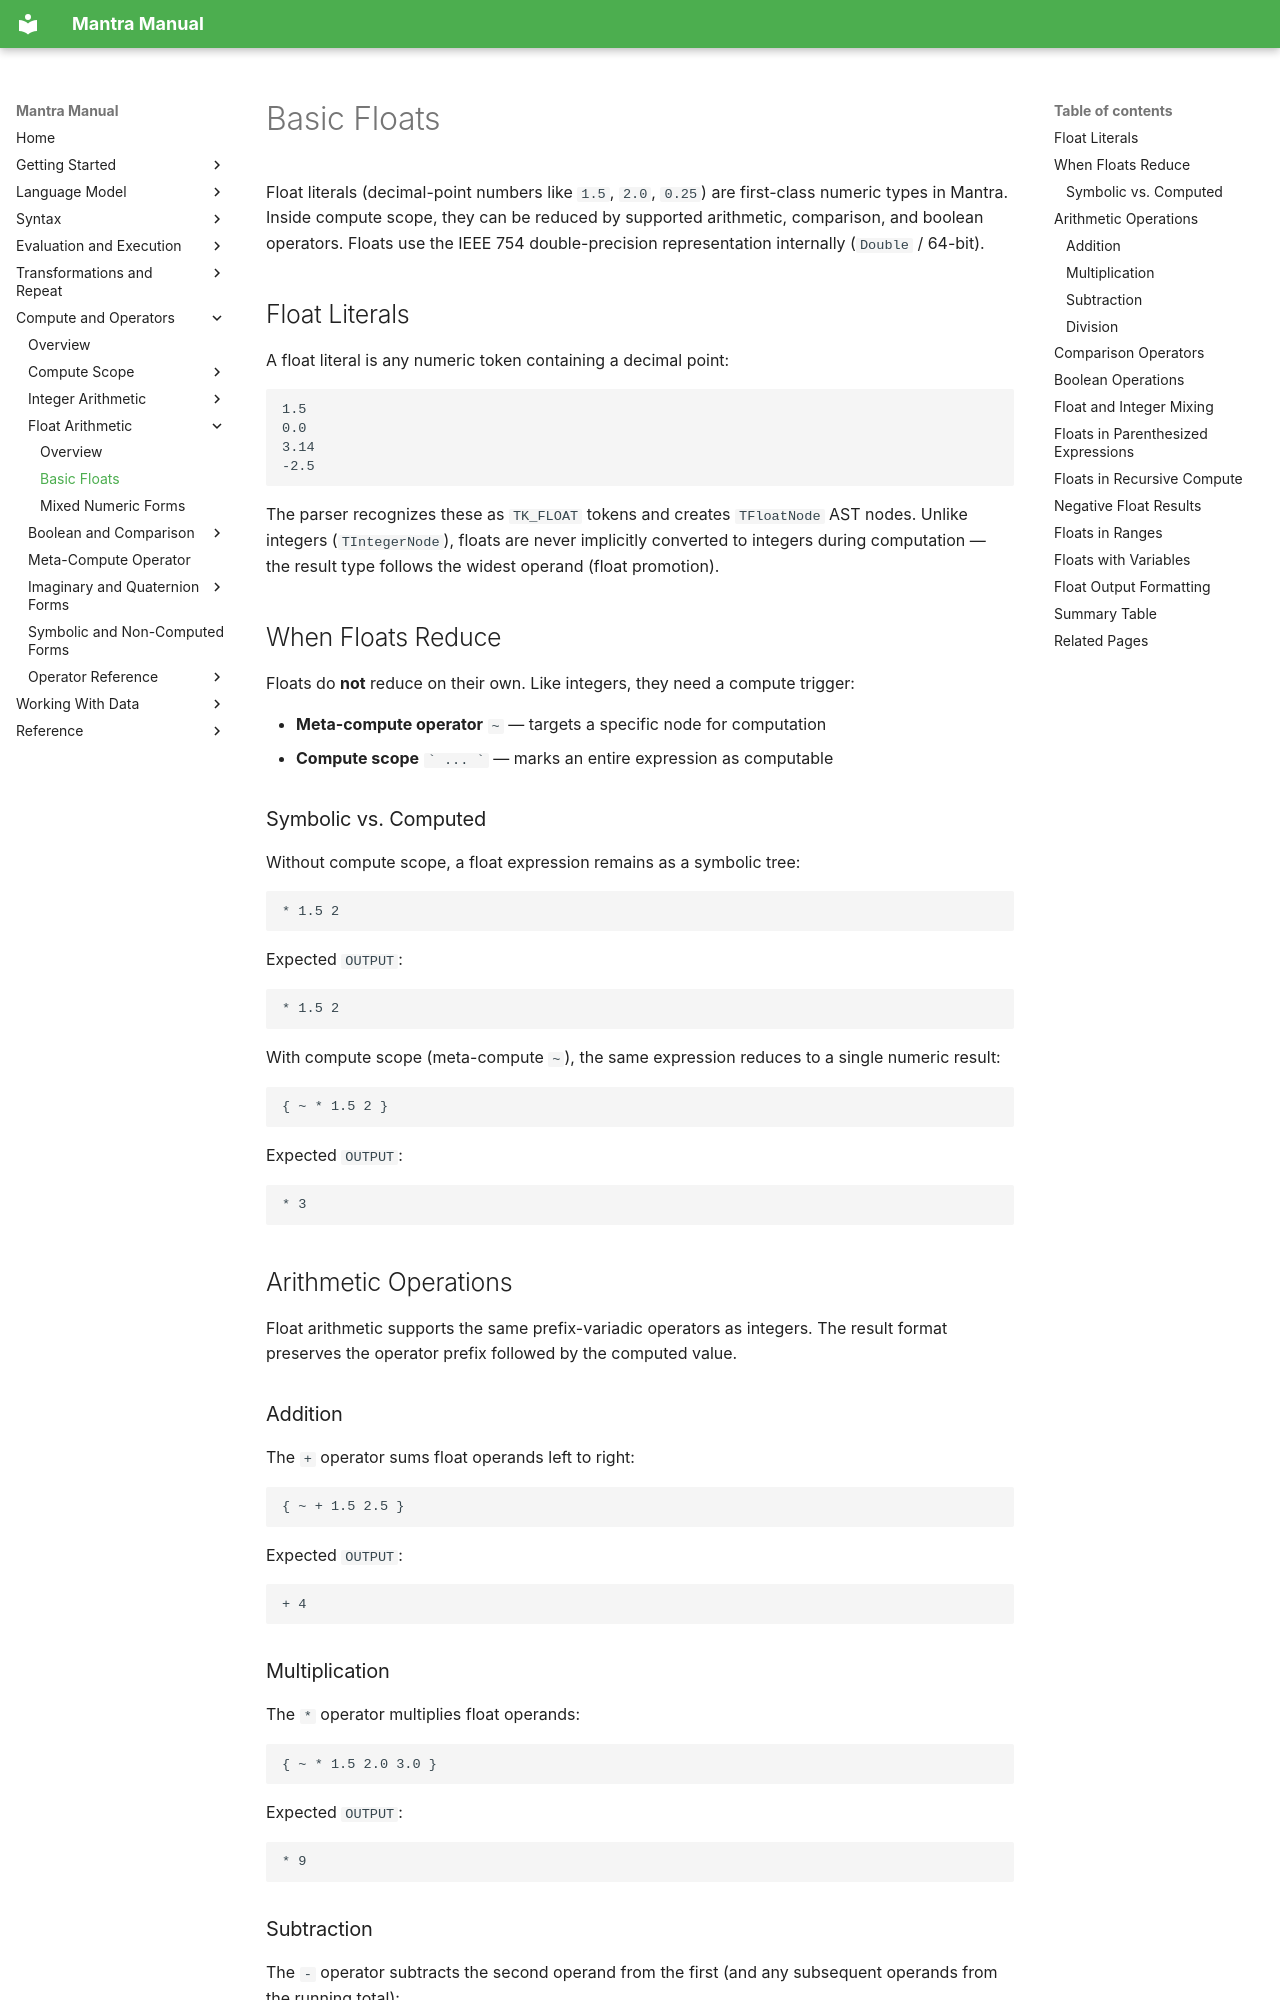

repository: longknot/mantra · page: compute/float-arithmetic/basic-floats/index.html · generator: mkdocs

# Basic Floats

Float literals (decimal-point numbers like `1.5`, `2.0`, `0.25`) are first-class numeric types in Mantra. Inside compute scope, they can be reduced by supported arithmetic, comparison, and boolean operators. Floats use the IEEE 754 double-precision representation internally (`Double` / 64-bit).

## Float Literals

A float literal is any numeric token containing a decimal point:

```mantra
1.5
0.0
3.14
-2.5
```

The parser recognizes these as `TK_FLOAT` tokens and creates `TFloatNode` AST nodes. Unlike integers (`TIntegerNode`), floats are never implicitly converted to integers during computation — the result type follows the widest operand (float promotion).

## When Floats Reduce

Floats do **not** reduce on their own. Like integers, they need a compute trigger:

- **Meta-compute operator** `~` — targets a specific node for computation
- **Compute scope** `` ` ... ` `` — marks an entire expression as computable

### Symbolic vs. Computed

Without compute scope, a float expression remains as a symbolic tree:

```mantra
* 1.5 2
```

Expected `OUTPUT`:

```text
* 1.5 2
```

With compute scope (meta-compute `~`), the same expression reduces to a single numeric result:

```mantra
{ ~ * 1.5 2 }
```

Expected `OUTPUT`:

```text
* 3
```

## Arithmetic Operations

Float arithmetic supports the same prefix-variadic operators as integers. The result format preserves the operator prefix followed by the computed value.

### Addition

The `+` operator sums float operands left to right:

```mantra
{ ~ + 1.5 2.5 }
```

Expected `OUTPUT`:

```text
+ 4
```

### Multiplication

The `*` operator multiplies float operands:

```mantra
{ ~ * 1.5 2.0 3.0 }
```

Expected `OUTPUT`:

```text
* 9
```
